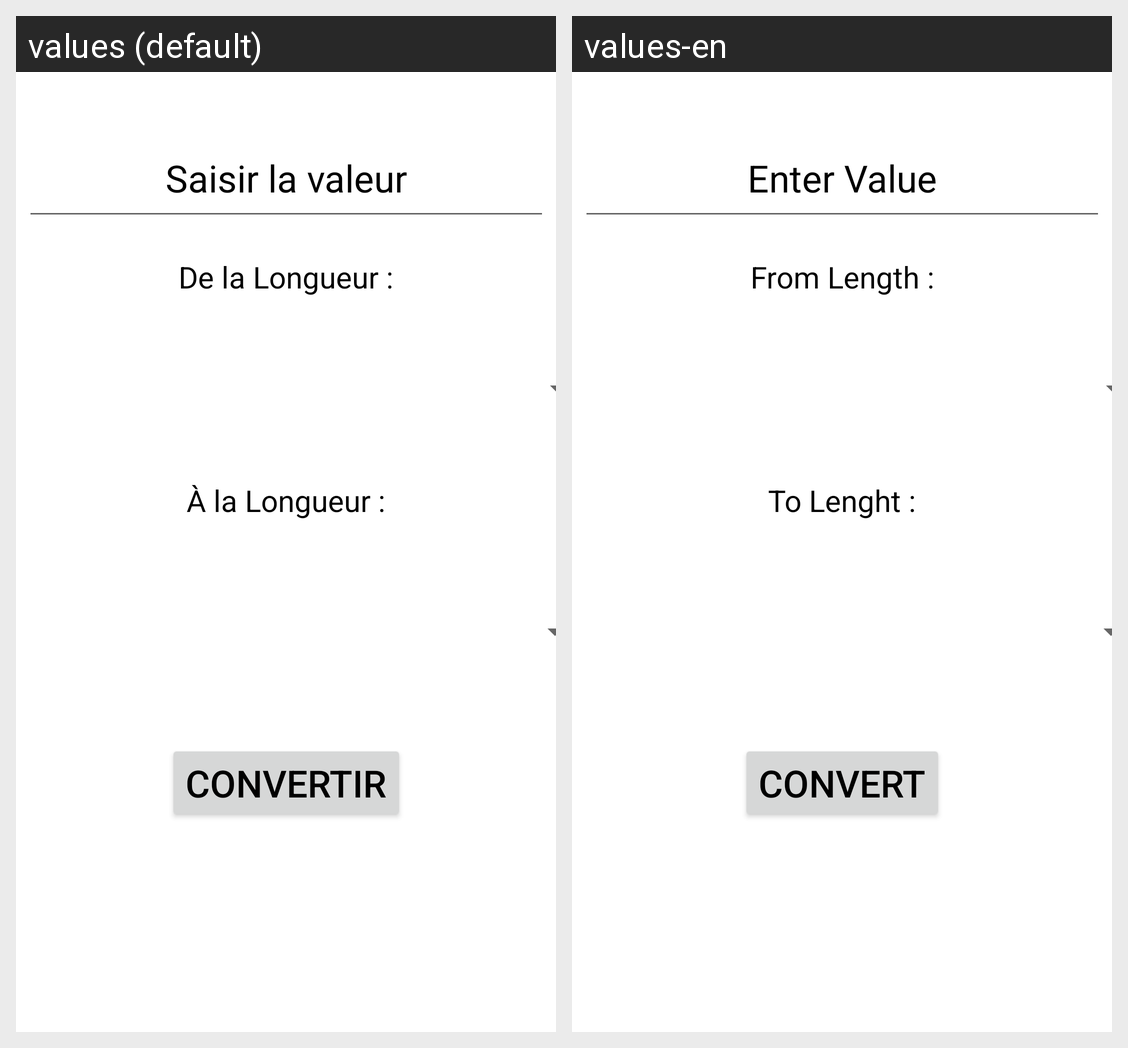

Locale-by-locale string values for the Android screen shown in this grid:
Android screen res/layout/activity_distanceconvert.xml rendered under 2 locales, left to right: values (default), values-en. Device: Nexus 5 (rendered at 1080×1920; each locale shown at half size, 540×960, under a caption strip naming it); theme Theme.Projet_Convertisseur.
Strings drawn on this screen, with the default value and each locale's value (text and hints the layout hard-codes, and strings that could not be matched under every locale, appear in the picture but are not listed):

saisirvaleur
  values: Saisir la valeur
  values-en: Enter Value

longeurdepart
  values: De la Longueur :
  values-en: From Length :

longeurarrivee
  values: À la Longueur :
  values-en: To Lenght :

convertir
  values: Convertir
  values-en: Convert
